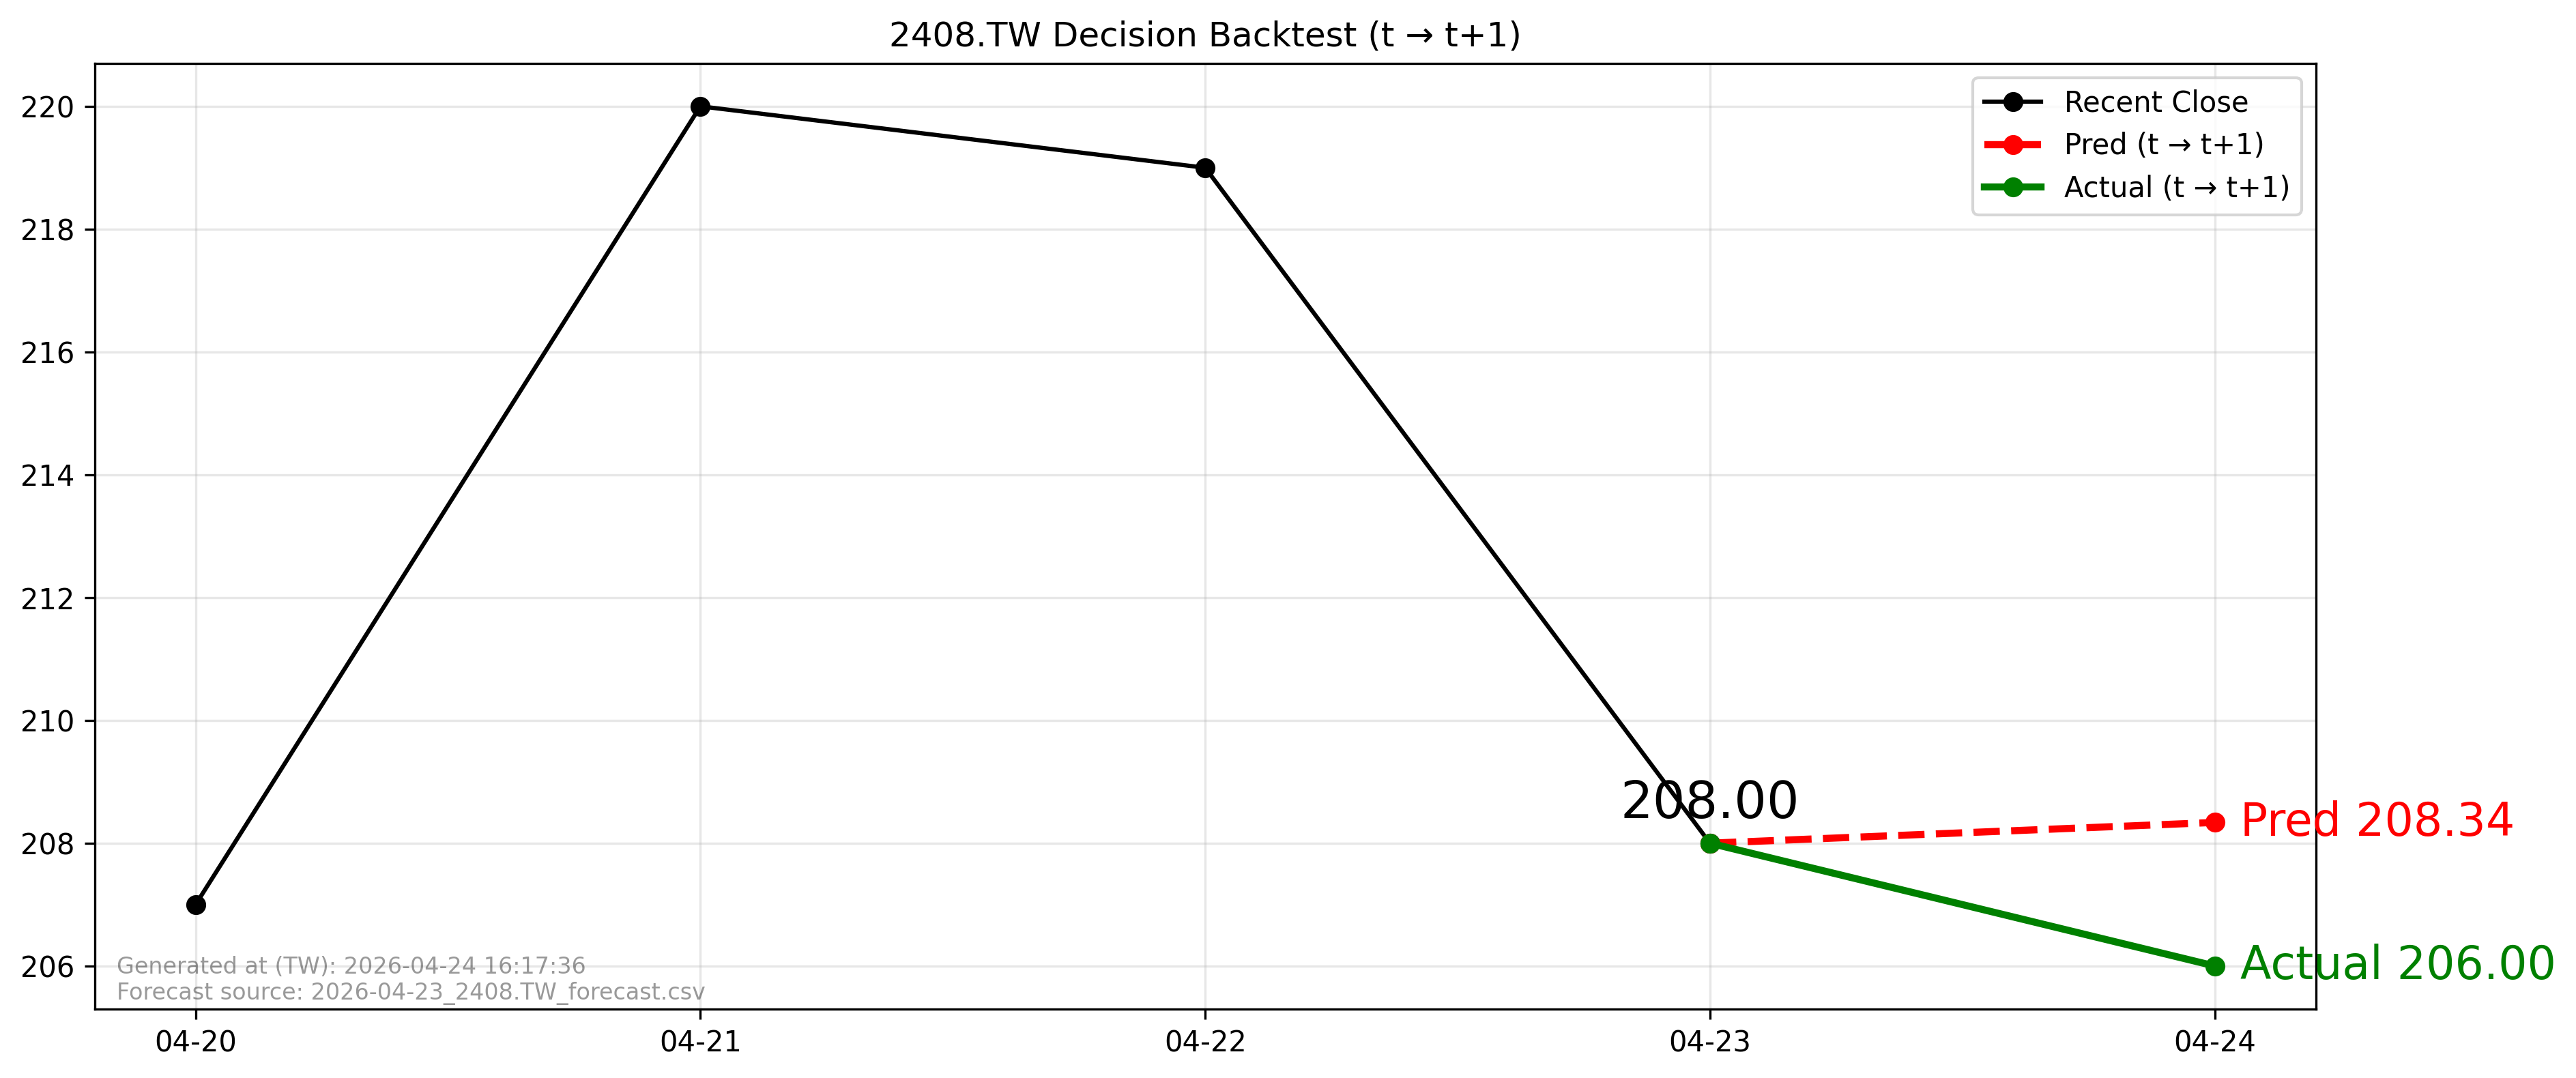

The data file committed next to this chart (first rows):
forecast_file, forecast_asof_date, t, t1, close_t, pred_t1, actual_t1, direction_pred, direction_actual, aligned
2026-04-23_2408.TW_forecast.csv, 2026-04-23, 2026-04-23, 2026-04-24, 208.0, 208.3, 206.0, 1, -1, True
